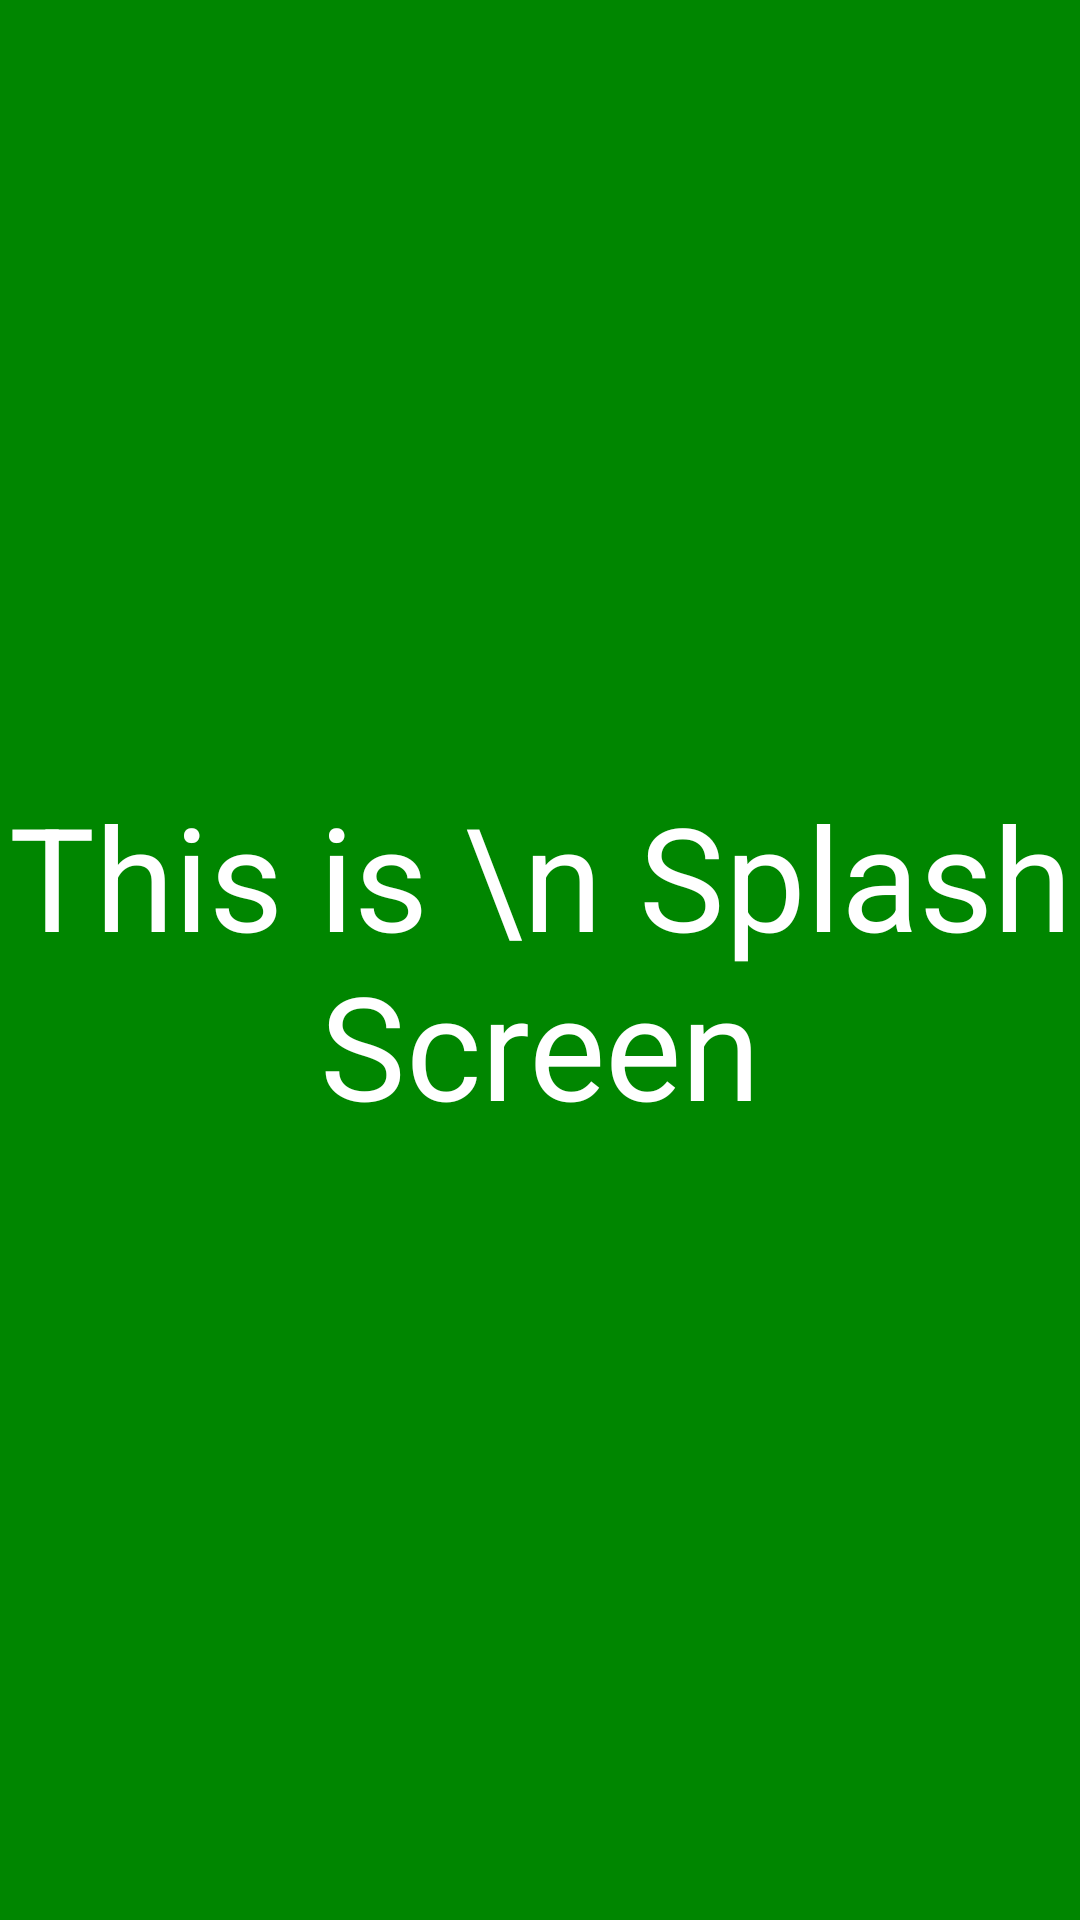

The Android layout XML behind this screen, and the referenced resources:
<!-- AndroidManifest.xml: application theme Theme.Kotlin_CoroutinesChannelsExample -->
<!-- res/layout/activity_splash_screen.xml -->
<?xml version="1.0" encoding="utf-8"?>
<androidx.constraintlayout.widget.ConstraintLayout xmlns:android="http://schemas.android.com/apk/res/android"
    xmlns:app="http://schemas.android.com/apk/res-auto"
    xmlns:tools="http://schemas.android.com/tools"
    android:layout_width="match_parent"
    android:layout_height="match_parent"
    android:background="@color/splashScreenColor"
    tools:context=".LooperHandlerSplashscreen.SplashScreenActivity">

    <TextView
        android:layout_width="wrap_content"
        android:layout_height="wrap_content"
        android:textSize="48sp"
        android:textColor="@color/white"
        android:text="This is \n Splash Screen"
        android:gravity="center"
        app:layout_constraintBottom_toBottomOf="parent"
        app:layout_constraintEnd_toEndOf="parent"
        app:layout_constraintStart_toStartOf="parent"
        app:layout_constraintTop_toTopOf="parent" />







</androidx.constraintlayout.widget.ConstraintLayout>
<!-- resources referenced by this layout -->
<resources>
  <color name="splashScreenColor">#008600</color>
  <color name="white">#FFFFFFFF</color>
  <!-- drawable bg_screen: png bitmap (drawable, 830934 bytes) -->
  <style name="Theme.Kotlin_CoroutinesChannelsExample" parent="Theme.MaterialComponents.DayNight.DarkActionBar">
          
          <item name="colorPrimary">@color/purple_500</item>
          <item name="colorPrimaryVariant">@color/purple_700</item>
          <item name="colorOnPrimary">@color/white</item>
          
          <item name="colorSecondary">@color/teal_200</item>
          <item name="colorSecondaryVariant">@color/teal_700</item>
          <item name="colorOnSecondary">@color/black</item>
          
          <item name="android:statusBarColor">?attr/colorPrimaryVariant</item>
          
      </style>
  <color name="purple_500">#FF6200EE</color>
  <color name="purple_700">#FF3700B3</color>
  <color name="teal_200">#FF03DAC5</color>
  <color name="teal_700">#FF018786</color>
  <color name="black">#FF000000</color>
</resources>
